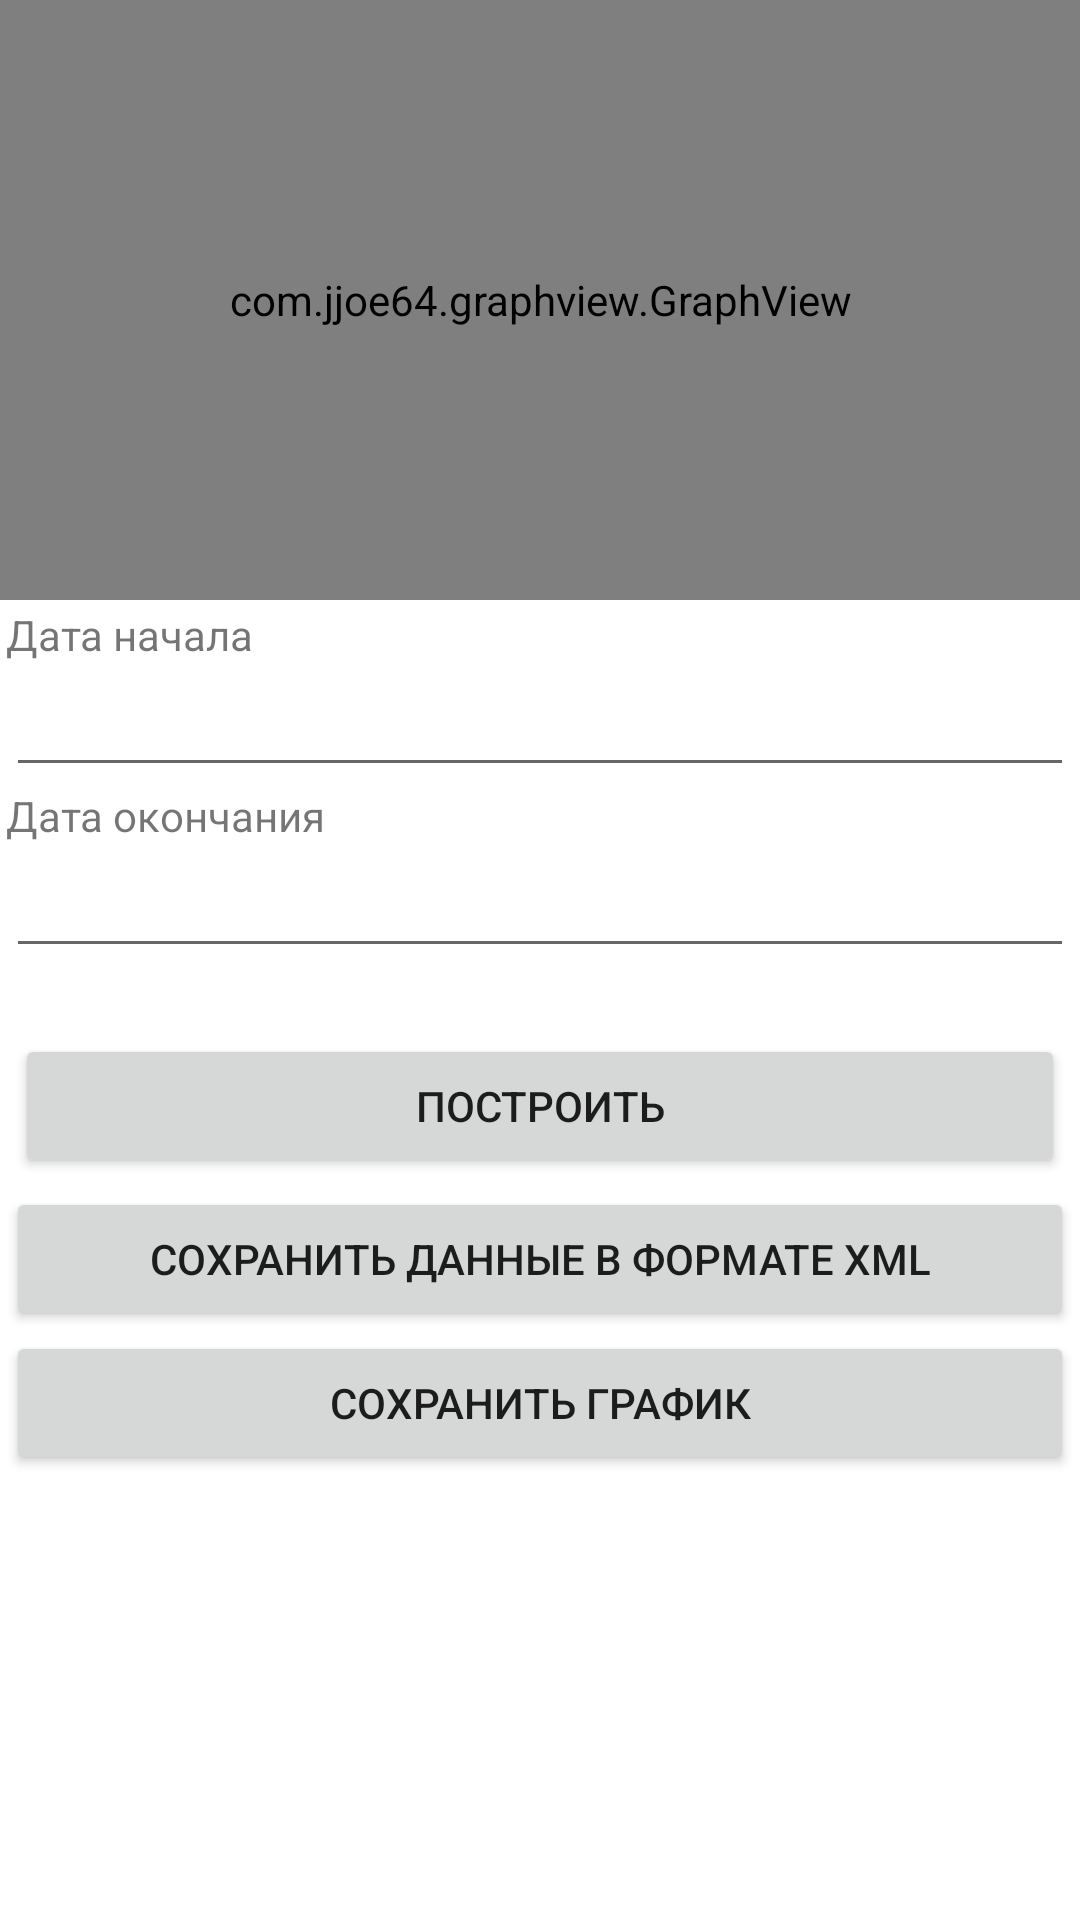

The Android layout XML behind this screen, and the referenced resources:
<!-- AndroidManifest.xml: application theme Theme.PracticeLGTY -->
<!-- res/layout/fragment_dashboard.xml -->
<?xml version="1.0" encoding="utf-8"?>
<LinearLayout xmlns:android="http://schemas.android.com/apk/res/android"
    xmlns:app="http://schemas.android.com/apk/res-auto"
    xmlns:tools="http://schemas.android.com/tools"
    android:layout_width="match_parent"
    android:layout_height="match_parent"
    tools:context=".ui.CourseCurrency.CourseСurrencyFragment"
    android:orientation="vertical">

    <com.jjoe64.graphview.GraphView
        android:layout_width="match_parent"
        android:layout_height="200dp"
        android:id="@+id/graph" />

    <LinearLayout
        android:layout_width="match_parent"
        android:layout_height="match_parent"
        android:orientation="vertical"
        android:layout_margin="2dp">


        <TextView
            android:id="@+id/textView"
            android:layout_width="match_parent"
            android:layout_height="wrap_content"
            android:text="Дата начала" />

        <EditText
            android:id="@+id/editTextDate"
            android:layout_width="match_parent"
            android:layout_height="wrap_content"
            android:ems="10"
            android:inputType="date" />

        <TextView
            android:id="@+id/textView2"
            android:layout_width="match_parent"
            android:layout_height="wrap_content"
            android:text="Дата окончания" />

        <EditText
            android:id="@+id/editTextDate2"
            android:layout_width="match_parent"
            android:layout_height="wrap_content"
            android:ems="10"
            android:inputType="date" />
        <TextView
            android:id="@+id/textView3"
            android:layout_width="match_parent"
            android:layout_height="wrap_content"
            android:text="" />

        <Button
            android:layout_margin="3dp"
            android:id="@+id/button"
            android:layout_width="match_parent"
            android:layout_height="wrap_content"
            android:text="Построить" />
        <Button
            android:id="@+id/buttonSave"
            android:layout_width="match_parent"
            android:layout_height="wrap_content"
            android:text="Сохранить данные в формате xml" />
        <Button
            android:id="@+id/buttonSavePhoto"
            android:layout_width="match_parent"
            android:layout_height="wrap_content"
            android:text="Сохранить график" />
    </LinearLayout>
</LinearLayout>
<!-- resources referenced by this layout -->
<resources>
  <style name="Theme.PracticeLGTY" parent="Theme.MaterialComponents.DayNight.DarkActionBar">
          
          <item name="colorPrimary">@color/purple_500</item>
          <item name="colorPrimaryVariant">@color/purple_700</item>
          <item name="colorOnPrimary">@color/white</item>
          
          <item name="colorSecondary">@color/teal_200</item>
          <item name="colorSecondaryVariant">@color/teal_700</item>
          <item name="colorOnSecondary">@color/black</item>
          
          <item name="android:statusBarColor" tools:targetApi="l">?attr/colorPrimaryVariant</item>
          
      </style>
  <!-- not gathered from this repository: default colours our renderer supplied (Android Studio template values) -->
  <color name="purple_500">#FF6200EE</color>
  <color name="purple_700">#FF3700B3</color>
  <color name="teal_200">#FF03DAC5</color>
  <color name="teal_700">#FF018786</color>
  <color name="black">#FF000000</color>
  <color name="white">#FFFFFFFF</color>
</resources>
